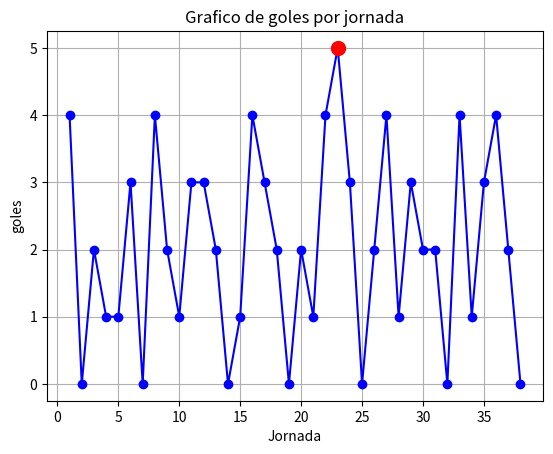

Reproduce this figure in Python.
import matplotlib.pyplot as plt
import numpy as np

# Datos de ejemplo
day = np.arange(1, 39)
goals = [4, 0, 2, 1, 1, 3, 0, 4, 2, 1, 3, 3, 2, 0, 1, 4, 3, 2, 0, 2, 1, 4, 5, 3, 0, 2, 4, 1, 3, 2, 2, 0, 4, 1, 3, 4, 2, 0]


# Crear gráfico de líneas
plt.plot(day, goals, label="Rendiment", color='blue', marker='o')

# Encontrar el índice del valor máximo
max_index = np.argmax(goals)
max_goals = goals[max_index]
max_day = day[max_index]

# Marcar el máximo con un punto rojo
plt.scatter(max_day, max_goals, color='red', s=100, zorder=5, label=f"Màxim: {max_goals}")



# Títulos y etiquetas
plt.title("Grafico de goles por jornada")
plt.xlabel("Jornada")
plt.ylabel("goles")


# Mostrar gráfico
plt.grid(True)
plt.show()